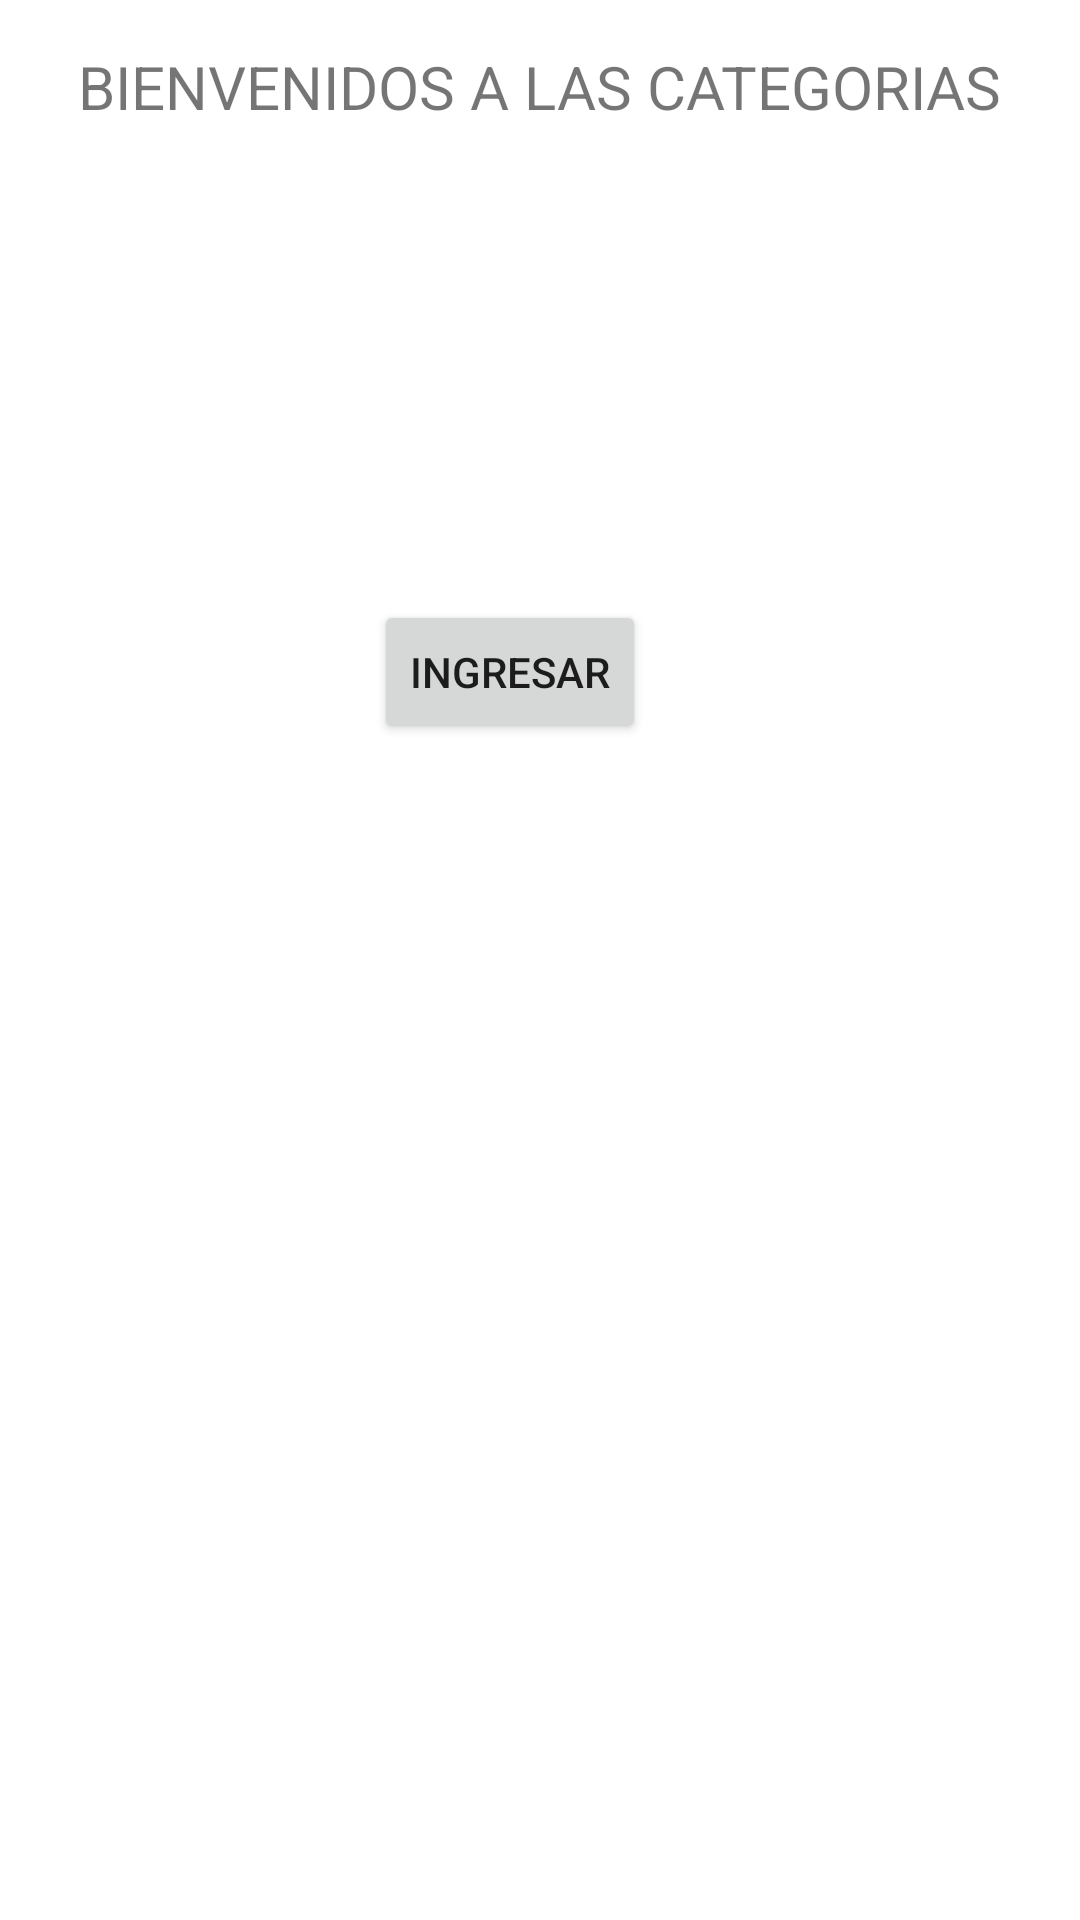

Produce the Android XML layout that renders to this screen, including the resource entries it uses.
<!-- AndroidManifest.xml: application theme Theme.Dasix_Proyecto -->
<!-- res/layout/activity_main.xml -->
<?xml version="1.0" encoding="utf-8"?>
<androidx.constraintlayout.widget.ConstraintLayout xmlns:android="http://schemas.android.com/apk/res/android"
    xmlns:app="http://schemas.android.com/apk/res-auto"
    xmlns:tools="http://schemas.android.com/tools"
    android:layout_width="match_parent"
    android:layout_height="match_parent"
    tools:context=".MainActivity">

    <TextView
        android:id="@+id/textView2"
        android:layout_width="wrap_content"
        android:layout_height="wrap_content"
        android:text="BIENVENIDOS A LAS CATEGORIAS"
        android:textSize="20sp"
        app:layout_constraintBottom_toTopOf="@+id/btningresar"
        app:layout_constraintEnd_toEndOf="parent"
        app:layout_constraintHorizontal_bias="0.497"
        app:layout_constraintStart_toStartOf="parent"
        app:layout_constraintTop_toTopOf="parent"
        app:layout_constraintVertical_bias="0.088" />

    <Button
        android:id="@+id/btningresar"
        android:layout_width="wrap_content"
        android:layout_height="wrap_content"
        android:layout_marginBottom="392dp"
        android:text="INGRESAR"
        app:layout_constraintBottom_toBottomOf="parent"
        app:layout_constraintEnd_toEndOf="parent"
        app:layout_constraintHorizontal_bias="0.463"
        app:layout_constraintStart_toStartOf="parent" />
</androidx.constraintlayout.widget.ConstraintLayout>
<!-- resources referenced by this layout -->
<resources>
  <style name="Theme.Dasix_Proyecto" parent="Theme.MaterialComponents.DayNight.DarkActionBar">
          
          <item name="colorPrimary">@color/purple_500</item>
          <item name="colorPrimaryVariant">@color/purple_700</item>
          <item name="colorOnPrimary">@color/white</item>
          
          <item name="colorSecondary">@color/teal_200</item>
          <item name="colorSecondaryVariant">@color/teal_700</item>
          <item name="colorOnSecondary">@color/black</item>
          
          <item name="android:statusBarColor">?attr/colorPrimaryVariant</item>
          
      </style>
  <!-- not gathered from this repository: default colours our renderer supplied (Android Studio template values) -->
  <color name="purple_500">#FF6200EE</color>
  <color name="purple_700">#FF3700B3</color>
  <color name="teal_200">#FF03DAC5</color>
  <color name="teal_700">#FF018786</color>
  <color name="black">#FF000000</color>
  <color name="white">#FFFFFFFF</color>
</resources>
